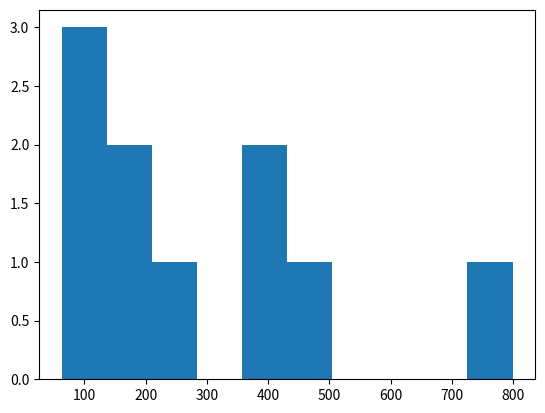

The script that saved this image:
'''
simulation of online and offline navigation algorithms

user has option to either give a specific grid through a config file, or to have the simulator generate a random grid :
'''

import json
import random
import math
import matplotlib.pyplot as plt
import numpy as np

#============================ helper functions ================================

'''
generate grid with given rows x coloums and randon obstacles.

    [
       [0,1,0,1,0,1],
       [0,1,0,1,0,1],
       [0,1,0,1,0,1],
       [0,1,0,1,0,1],
       [0,1,0,1,0,1],
    ]
'''
def genRandGrid(rows,cols):
    print(rows, cols)
    randGrid       = np.random.randint(2, size=(rows, cols))
    '''
    returnVal = []
    for row in rows:
        thisRow = []
        for col in cols:
            thisRow += [random.randint(2)]
        returnVal += [thisRow]
    '''
    randGrid[5][5] = 1
    print(randGrid)
    return randGrid

'''
performs online obstacle avoidance and returns the path found 
'''  
def ObstacleAvoidAlg(start, target, grid):
    numRows     = len(grid)
    numCols     = len(grid[0])
    path        = []
    (x,y)       = start
    
    while True:
        # add to path
        path   += [(x,y)]
        
        # filter valid neighbors
        validNeighbors = []
        for (nx,ny) in [
                (x-1,y-1),(x-1,y  ),(x-1,y+1),
                (x  ,y-1),          (x  ,y+1),
                (x+1,y-1),(x+1,y  ),(x+1,y+1),
            ]:
            if  (
                    (nx>=0)           and
                    (nx<numCols-1)    and
                    (ny>=0)           and
                    (ny<(numRows-1))  and
                    (grid[nx][ny]==1)
                ):
                validNeighbors += [(nx,ny)]
        
        # make sure if no valid neighbors
        assert validNeighbors
        
        # move to a randomly chosen valid neighbor
        (x,y) = random.choice(validNeighbors)
        
        # abort if you're at target
        if (x,y)==target:
            break
    
    return len(path)

'''
performs A* algorithm to find shortest path from start to target
'''
class Node():
    """A node class for A* Pathfinding"""

    def __init__(self, parent=None, position=None):
        self.parent     = parent
        self.position   = position

        self.g          = 0
        self.h          = 0
        self.f          = 0

    def __eq__(self, other):
        return self.position == other.position

def Astar(start, target, grid):
    """Returns a list of tuples as a path from the given start to the given end in the given maze"""

    # Create start and end node
    start_node   = Node(None, start)
    start_node.g = start_node.h = start_node.f = 0
    end_node     = Node(None, target)
    end_node.g   = end_node.h = end_node.f = 0

    # Initialize both open and closed list
    open_list    = []
    closed_list  = []

    # Add the start node
    open_list.append(start_node)

    # Loop until you find the end
    while len(open_list) > 0:

        # Get the current node
        current_node = open_list[0]
        current_index = 0
        for index, item in enumerate(open_list):
            if item.f < current_node.f:
                current_node = item
                current_index = index

        # Pop current off open list, add to closed list
        open_list.pop(current_index)
        closed_list.append(current_node)

        # Found the goal
        if current_node == end_node:
            path = []
            current = current_node
            while current is not None:
                path.append(current.position)
                current = current.parent
            print("A* path: ", path[::-1] )
            return path[::-1] # Return reversed path

        # Generate children
        children = []
        for new_position in [(0, -1), (0, 1), (-1, 0), (1, 0), (-1, -1), (-1, 1), (1, -1), (1, 1)]: # Adjacent squares

            # Get node position
            node_position = (current_node.position[0] + new_position[0], current_node.position[1] + new_position[1])

            # Make sure within range
            if node_position[0] > (grid.shape[0] - 1) or node_position[0] < 0 or node_position[1] > (grid.shape[1] -1) or node_position[1] < 0:
                continue

            # Make sure walkable terrain
            if grid[node_position[0]][node_position[1]] != 1:
                continue

            # Create new node
            new_node = Node(current_node, node_position)

            # Append
            children.append(new_node)

        # Loop through children
        for child in children:

            # Child is on the closed list
            for closed_child in closed_list:
                if child == closed_child:
                    continue

            # Create the f, g, and h values
            child.g = current_node.g + 1
            child.h = ((child.position[0] - end_node.position[0]) ** 2) + ((child.position[1] - end_node.position[1]) ** 2)
            child.f = child.g + child.h

            # Child is already in the open list
            for open_node in open_list:
                if child == open_node and child.g > open_node.g:
                    continue

            # Add the child to the open list
            open_list.append(child)

class Navigation(object):
    pass

class NavigationRandomWalk(Navigation):
    def __init__(self,grid):
        self.grid = grid
    def move(self,x,y):
        numRows     = len(self.grid)
        numCols     = len(self.grid[0])
        
        # filter valid neighbors
        validNeighbors = []
        for (nx,ny) in [
                (x-1,y-1),(x-1,y  ),(x-1,y+1),
                (x  ,y-1),          (x  ,y+1),
                (x+1,y-1),(x+1,y  ),(x+1,y+1),
            ]:
            if  (
                    (nx>=0)             and
                    (nx<numCols-1)      and
                    (ny>=0)             and
                    (ny<(numRows-1))    and
                    (self.grid[nx][ny]==1)
                ):
                validNeighbors += [(nx,ny)]
        
        # make sure if no valid neighbors
        assert validNeighbors
        
        # move to a randomly chosen valid neighbor
        (x,y) = random.choice(validNeighbors)
        
        return (x,y)

class NavigationAstar(Navigation):
    pass

'''
calculates steps taken from source to destination
'''
def singleRun(grid,start,target,NavAlgClass):
    navAlg      = NavAlgClass(grid)
    path        = []
    (x,y)       = start
    
    while True:
        # add to path
        path   += [(x,y)]
        
        # move
        (x,y)   = navAlg.move(x,y)
        
        # abort if you're at target
        if (x,y)==target:
            break
    
    return len(path)

#============================ main ============================================

'''
asks user for the navigation algorithm they want to run then runs the specific function for it and returns the steps taken from start node to destination
'''
def main():
    grids         = [genRandGrid(10,10)] 
    starts        = [(0,0)]
    targets       = [(5,5)]
    NavAlgClasses = [
        NavigationRandomWalk,
    ]
    numRuns       = 10

    # run all simulations
    with open('HNOO.log','w') as f:
        for grid in grids:
            for start in starts:
                for target in targets:
                    for NavAlgClass in NavAlgClasses:
                        
                        for runRun in range(numRuns):

                            # run  single run
                            steps = singleRun(grid,start,target,NavAlgClass)
                            
                            # log the results
                            f.write(json.dumps(
                                {
                                    #'grid':     grid,
                                    'start':    start,
                                    'target':   target,
                                    'runRun':   runRun,
                                    'steps':    steps,
                                }
                            )+'\n')

    # analyze the results
    dist_steps = []
    with open('HNOO.log','r') as f:
        for line in f:
            results = json.loads(line)
            dist_steps += [results['steps']]
    plt.hist(dist_steps)
    plt.show()
    plt.savefig('HNOO.png')
    
    print('Done.')
    
if __name__=='__main__':
    main()
    
